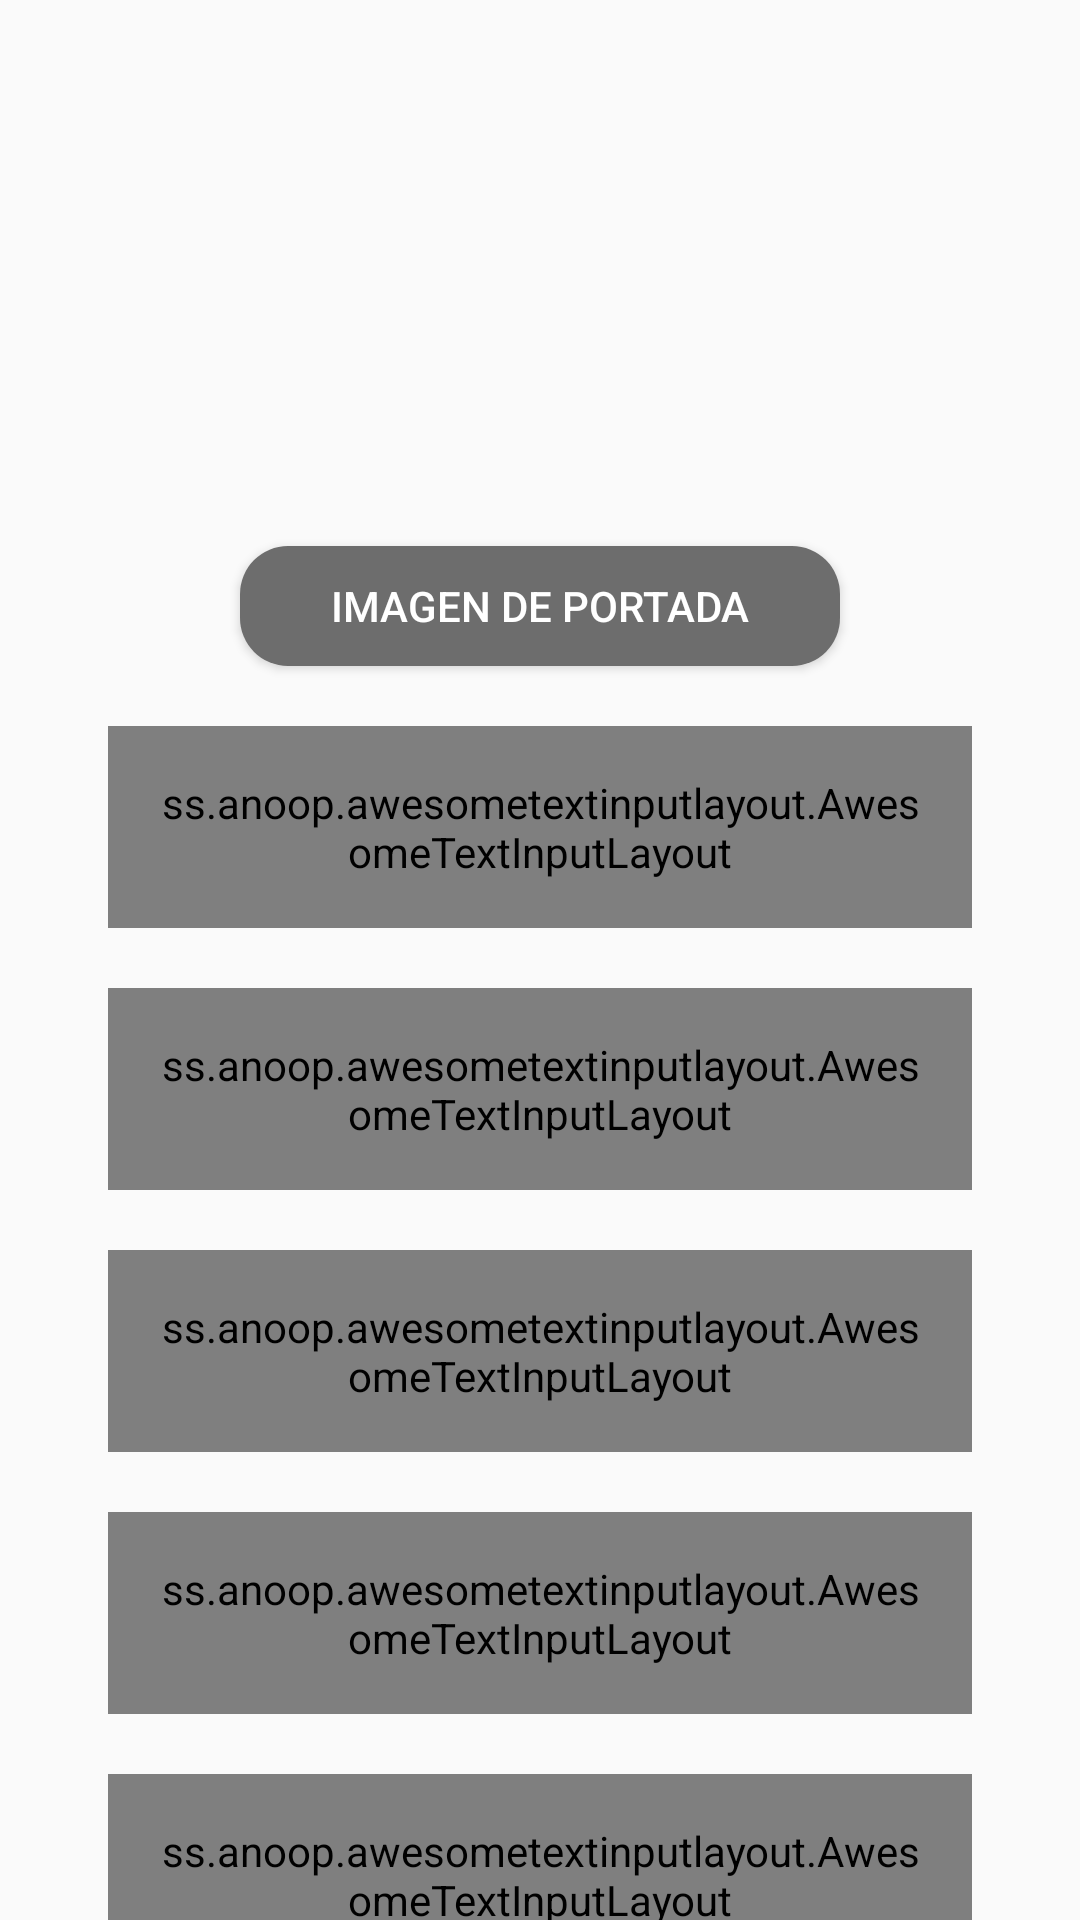

Here is an Android app screen rendered from its layout file. Give the layout XML and the strings, colors and styles it references.
<!-- AndroidManifest.xml: application theme AppTheme -->
<!-- res/layout/fragment_new_item.xml -->
<?xml version="1.0" encoding="utf-8"?>
<androidx.core.widget.NestedScrollView
    xmlns:android="http://schemas.android.com/apk/res/android"
    xmlns:app="http://schemas.android.com/apk/res-auto"
    xmlns:tools="http://schemas.android.com/tools"
    android:id="@+id/frameLayout2"
    android:layout_width="match_parent"
    android:layout_height="match_parent"
    android:fillViewport="true"
    tools:context=".fragments.NewItemFragment">

    <androidx.constraintlayout.widget.ConstraintLayout
        android:layout_width="match_parent"
        android:layout_height="wrap_content">

        <ImageView
            android:id="@+id/img_new_item"
            android:layout_width="0dp"
            android:layout_height="0dp"
            app:layout_constraintDimensionRatio="H,16:9"
            app:layout_constraintTop_toTopOf="parent"
            app:layout_constraintStart_toStartOf="@id/guideline_left"
            app:layout_constraintEnd_toEndOf="@id/guideline_right"
            tools:src="@tools:sample/avatars" />

        <ss.anoop.awesometextinputlayout.AwesomeTextInputLayout
            android:id="@+id/awesomeLayout1"
            android:layout_width="0dp"
            android:layout_height="wrap_content"
            android:layout_marginTop="20dp"
            android:padding="16dp"
            app:borderColor="@color/colorPrimary"
            app:borderWidth="2dp"
            app:cornerRadius="16dp"
            app:layout_constraintEnd_toEndOf="@id/guideline_right"
            app:layout_constraintHorizontal_bias="0.5"
            app:layout_constraintStart_toStartOf="@id/guideline_left"
            app:layout_constraintTop_toBottomOf="@id/btn_choose_image">

            <EditText
                android:id="@+id/edt_brand"
                android:layout_width="match_parent"
                android:layout_height="wrap_content"
                android:hint="Marca" />
        </ss.anoop.awesometextinputlayout.AwesomeTextInputLayout>

        <ss.anoop.awesometextinputlayout.AwesomeTextInputLayout
            android:id="@+id/awesomeLayout2"
            android:layout_width="0dp"
            android:layout_height="wrap_content"
            android:layout_marginTop="20dp"
            android:padding="16dp"
            app:borderColor="@color/colorPrimary"
            app:borderWidth="2dp"
            app:cornerRadius="16dp"
            app:layout_constraintEnd_toEndOf="@id/guideline_right"
            app:layout_constraintHorizontal_bias="0.5"
            app:layout_constraintStart_toStartOf="@id/guideline_left"
            app:layout_constraintTop_toBottomOf="@+id/awesomeLayout1">

            <EditText
                android:id="@+id/edt_model"
                android:layout_width="match_parent"
                android:layout_height="wrap_content"
                android:hint="Modelo" />
        </ss.anoop.awesometextinputlayout.AwesomeTextInputLayout>

        <ss.anoop.awesometextinputlayout.AwesomeTextInputLayout
            android:id="@+id/awesomeLayout3"
            android:layout_width="0dp"
            android:layout_height="wrap_content"
            android:layout_marginTop="20dp"
            android:padding="16dp"
            app:borderColor="@color/colorPrimary"
            app:borderWidth="2dp"
            app:cornerRadius="16dp"
            app:layout_constraintEnd_toEndOf="@id/guideline_right"
            app:layout_constraintHorizontal_bias="0.5"
            app:layout_constraintStart_toStartOf="@id/guideline_left"
            app:layout_constraintTop_toBottomOf="@+id/awesomeLayout2">

            <EditText
                android:id="@+id/edt_description"
                android:layout_width="match_parent"
                android:layout_height="wrap_content"
                android:hint="Descripción" />
        </ss.anoop.awesometextinputlayout.AwesomeTextInputLayout>

        <ss.anoop.awesometextinputlayout.AwesomeTextInputLayout
            android:id="@+id/awesomeLayout4"
            android:layout_width="0dp"
            android:layout_height="wrap_content"
            android:layout_marginTop="20dp"
            android:padding="16dp"
            app:borderColor="@color/colorPrimary"
            app:borderWidth="2dp"
            app:cornerRadius="16dp"
            app:layout_constraintEnd_toEndOf="@id/guideline_right"
            app:layout_constraintHorizontal_bias="0.5"
            app:layout_constraintStart_toStartOf="@id/guideline_left"
            app:layout_constraintTop_toBottomOf="@+id/awesomeLayout3">

            <EditText
                android:id="@+id/edt_specs"
                android:layout_width="match_parent"
                android:layout_height="wrap_content"
                android:hint="Especificaciones" />
        </ss.anoop.awesometextinputlayout.AwesomeTextInputLayout>

        <ss.anoop.awesometextinputlayout.AwesomeTextInputLayout
            android:id="@+id/awesomeLayout5"
            android:layout_width="0dp"
            android:layout_height="wrap_content"
            android:layout_marginTop="20dp"
            android:padding="16dp"
            app:borderColor="@color/colorPrimary"
            app:borderWidth="2dp"
            app:cornerRadius="16dp"
            app:layout_constraintEnd_toEndOf="@id/guideline_right"
            app:layout_constraintHorizontal_bias="0.5"
            app:layout_constraintStart_toStartOf="@id/guideline_left"
            app:layout_constraintTop_toBottomOf="@+id/awesomeLayout4">

            <EditText
                android:id="@+id/edt_price"
                android:layout_width="match_parent"
                android:layout_height="wrap_content"
                android:hint="Precio (AR$S)"
                android:inputType="numberDecimal" />
        </ss.anoop.awesometextinputlayout.AwesomeTextInputLayout>

        <Button
            android:id="@+id/btn_choose_image"
            android:layout_width="200dp"
            android:layout_height="40dp"
            android:layout_marginTop="20dp"
            android:background="@drawable/btn_rounded"
            android:text="Imagen de portada"
            android:textColor="@android:color/white"
            app:layout_constraintEnd_toEndOf="@+id/guideline_right"
            app:layout_constraintStart_toStartOf="@id/guideline_left"
            app:layout_constraintTop_toBottomOf="@id/img_new_item"/>

        <Button
            android:id="@+id/btn_save_product"
            android:layout_width="0dp"
            android:layout_height="wrap_content"
            android:layout_marginTop="20dp"
            android:background="@drawable/btn_rounded"
            android:text="Crear producto"
            android:textColor="@android:color/white"
            app:layout_constraintEnd_toStartOf="@+id/guideline_right"
            app:layout_constraintStart_toStartOf="@+id/guideline_left"
            app:layout_constraintTop_toBottomOf="@+id/awesomeLayout5" />

        <View
            android:id="@+id/divider"
            android:layout_width="match_parent"
            android:layout_height="1dp"
            android:layout_marginTop="40dp"
            android:background="?android:attr/listDivider"
            app:layout_constraintTop_toBottomOf="@id/btn_save_product"/>


        <ImageView
            android:id="@+id/grayblur"
            android:layout_width="0dp"
            android:layout_height="0dp"
            android:elevation="8dp"
            android:background="#8D615D5D"
            android:visibility="invisible"
            app:layout_constraintBottom_toBottomOf="parent"
            app:layout_constraintEnd_toEndOf="parent"
            app:layout_constraintStart_toStartOf="parent"
            app:layout_constraintTop_toTopOf="parent" />

        <com.agrawalsuneet.dotsloader.loaders.TrailingCircularDotsLoader
            android:id="@+id/loader"
            android:layout_width="wrap_content"
            android:layout_height="wrap_content"
            android:elevation="8dp"
            android:visibility="invisible"
            app:trailingcircular_animDelay="200"
            app:trailingcircular_animDuration="1200"
            app:trailingcircular_bigCircleRadius="40dp"
            app:trailingcircular_dotsColor="@color/colorLogin"
            app:trailingcircular_dotsRadius="11dp"
            app:trailingcircular_noOfTrailingDots="5"
            app:layout_constraintBottom_toBottomOf="parent"
            app:layout_constraintEnd_toEndOf="parent"
            app:layout_constraintStart_toStartOf="parent"
            app:layout_constraintTop_toTopOf="parent" />

        <androidx.constraintlayout.widget.Guideline
            android:id="@+id/guideline_left"
            android:layout_width="wrap_content"
            android:layout_height="wrap_content"
            android:orientation="vertical"
            app:layout_constraintGuide_percent="0.1" />

        <androidx.constraintlayout.widget.Guideline
            android:id="@+id/guideline_right"
            android:layout_width="wrap_content"
            android:layout_height="wrap_content"
            android:orientation="vertical"
            app:layout_constraintGuide_percent="0.9" />

    </androidx.constraintlayout.widget.ConstraintLayout>
</androidx.core.widget.NestedScrollView>
<!-- resources referenced by this layout -->
<resources>
  <color name="colorLogin">#8F0000</color>
  <color name="colorPrimary">#424242</color>
  <!-- drawable btn_rounded (drawable) -->
  <?xml version="1.0" encoding="utf-8"?>
  <shape xmlns:android="http://schemas.android.com/apk/res/android" android:shape="rectangle">
      <solid android:color="@color/colorButtons"/>
      <corners android:radius="16dp"/>
  </shape>
  <style name="AppTheme" parent="Theme.AppCompat.Light.NoActionBar">
          
          <item name="colorPrimary">@color/colorPrimary</item>
          <item name="colorPrimaryDark">@color/colorPrimaryDark</item>
          <item name="colorAccent">@color/colorAccent</item>
          <item name="android:statusBarColor">@android:color/transparent</item>
  
          <item name="drawerArrowStyle">@style/DrawerArrowStyle</item>
  
          
          <item name="cc_tv_background_color">@color/colorAccent</item>
          <item name="cc_is_animate_layout">true</item>
      </style>
  <color name="colorButtons">@color/colorAccent</color>
  <color name="colorPrimaryDark">#1b1b1b</color>
  <color name="colorAccent">#6d6d6d</color>
  <style name="DrawerArrowStyle" parent="@style/Widget.AppCompat.DrawerArrowToggle">
          <item name="spinBars">true</item>
          <item name="color">@android:color/white</item>
      </style>
</resources>
